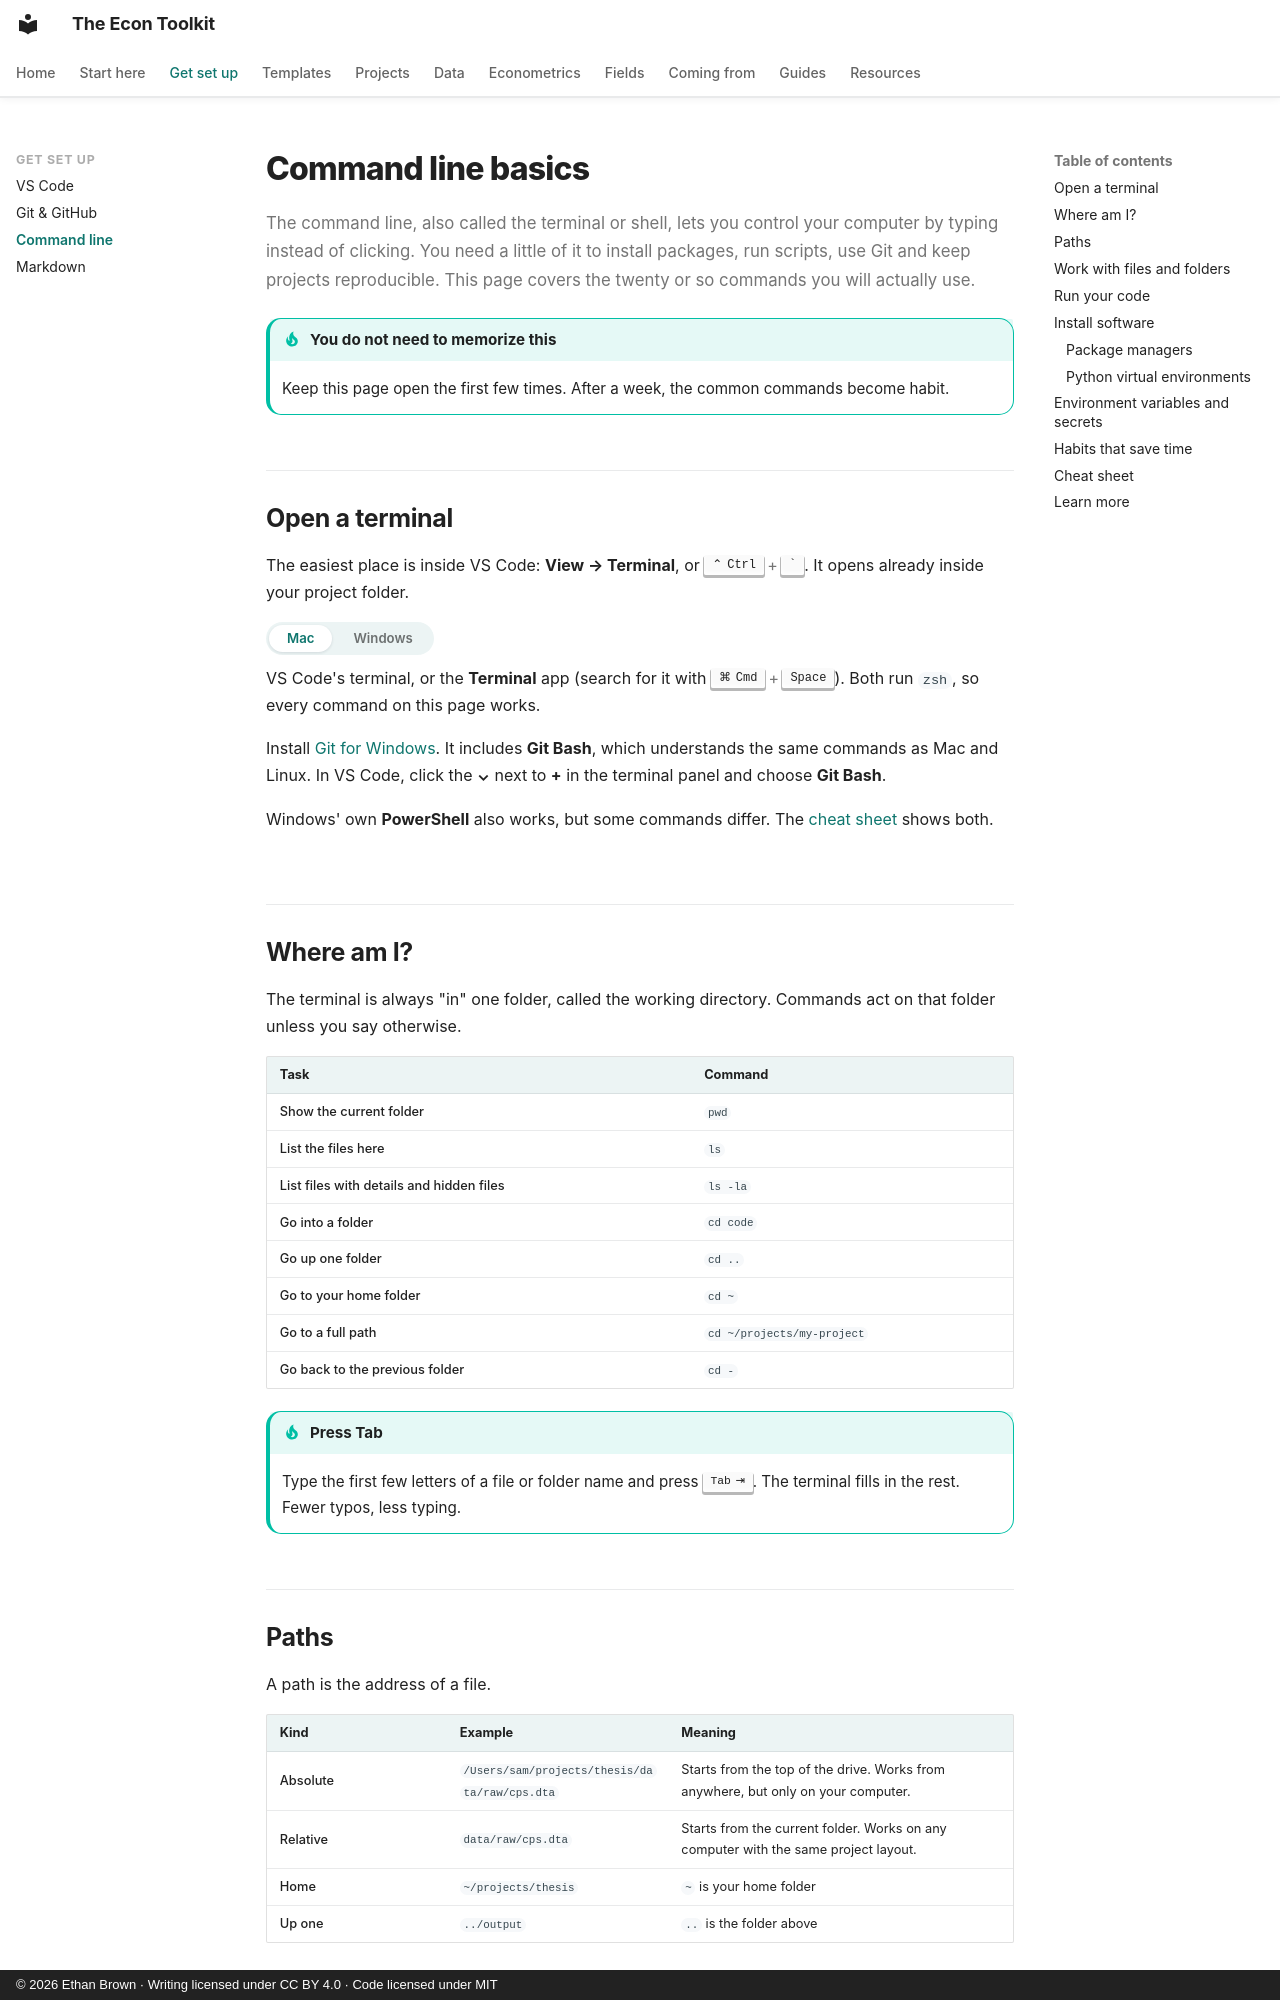

repository: ethanbrownecon/econ-toolkit · page: command-line/index.html · generator: mkdocs · copyright: © 2026 Ethan Brown · Writing licensed under CC BY 4.0 · Code licensed under MIT

# Command line basics

The command line, also called the terminal or shell, lets you control your computer by typing instead of clicking. You need a little of it to install packages, run scripts, use Git and keep projects reproducible. This page covers the twenty or so commands you will actually use.

!!! tip "You do not need to memorize this"
    Keep this page open the first few times. After a week, the common commands become habit.

## Open a terminal

The easiest place is inside VS Code: **View → Terminal**, or ++ctrl+grave++. It opens already inside your project folder.

=== "Mac"

    VS Code's terminal, or the **Terminal** app (search for it with ++cmd+space++). Both run `zsh`, so every command on this page works.

=== "Windows"

    Install [Git for Windows](https://git-scm.com/download/win). It includes **Git Bash**, which understands the same commands as Mac and Linux. In VS Code, click the **⌄** next to **+** in the terminal panel and choose **Git Bash**.

    Windows' own **PowerShell** also works, but some commands differ. The [cheat sheet](#cheat-sheet) shows both.

## Where am I?

The terminal is always "in" one folder, called the working directory. Commands act on that folder unless you say otherwise.

| Task | Command |
|---|---|
| Show the current folder | `pwd` |
| List the files here | `ls` |
| List files with details and hidden files | `ls -la` |
| Go into a folder | `cd code` |
| Go up one folder | `cd ..` |
| Go to your home folder | `cd ~` |
| Go to a full path | `cd ~/projects/my-project` |
| Go back to the previous folder | `cd -` |

!!! tip "Press Tab"
    Type the first few letters of a file or folder name and press ++tab++. The terminal fills in the rest. Fewer typos, less typing.
